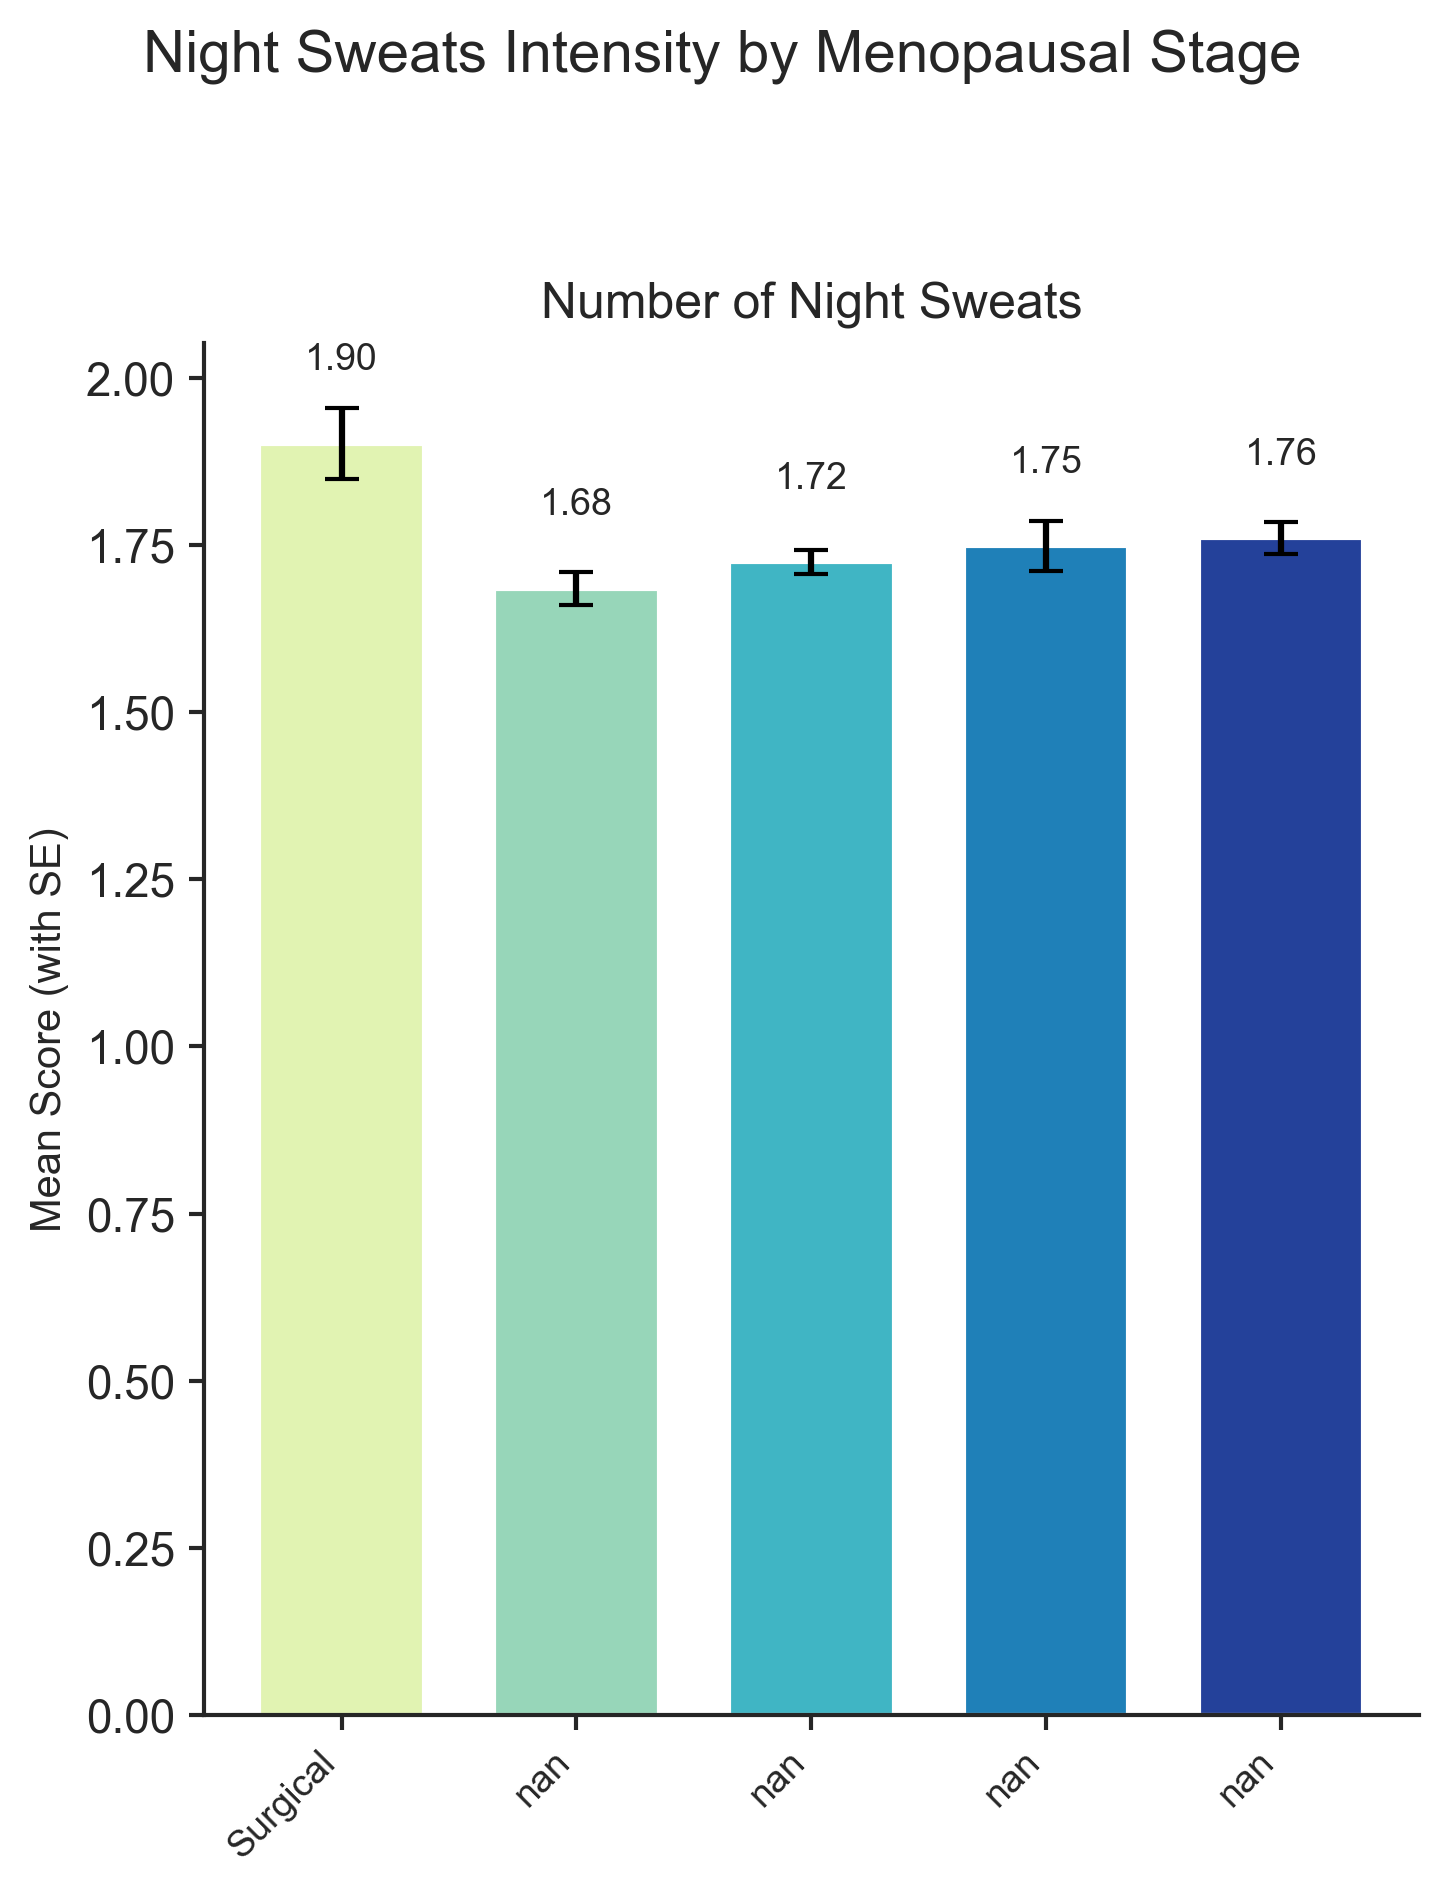

The file beside this chart, header and first rows:
Menopausal Stage, Number of Night Sweats, Sample Size
Pre-menopause, , 
Early Peri, , 
Late Peri, , 
Post-menopause, , 
Surgical, 1.901, 673.0
